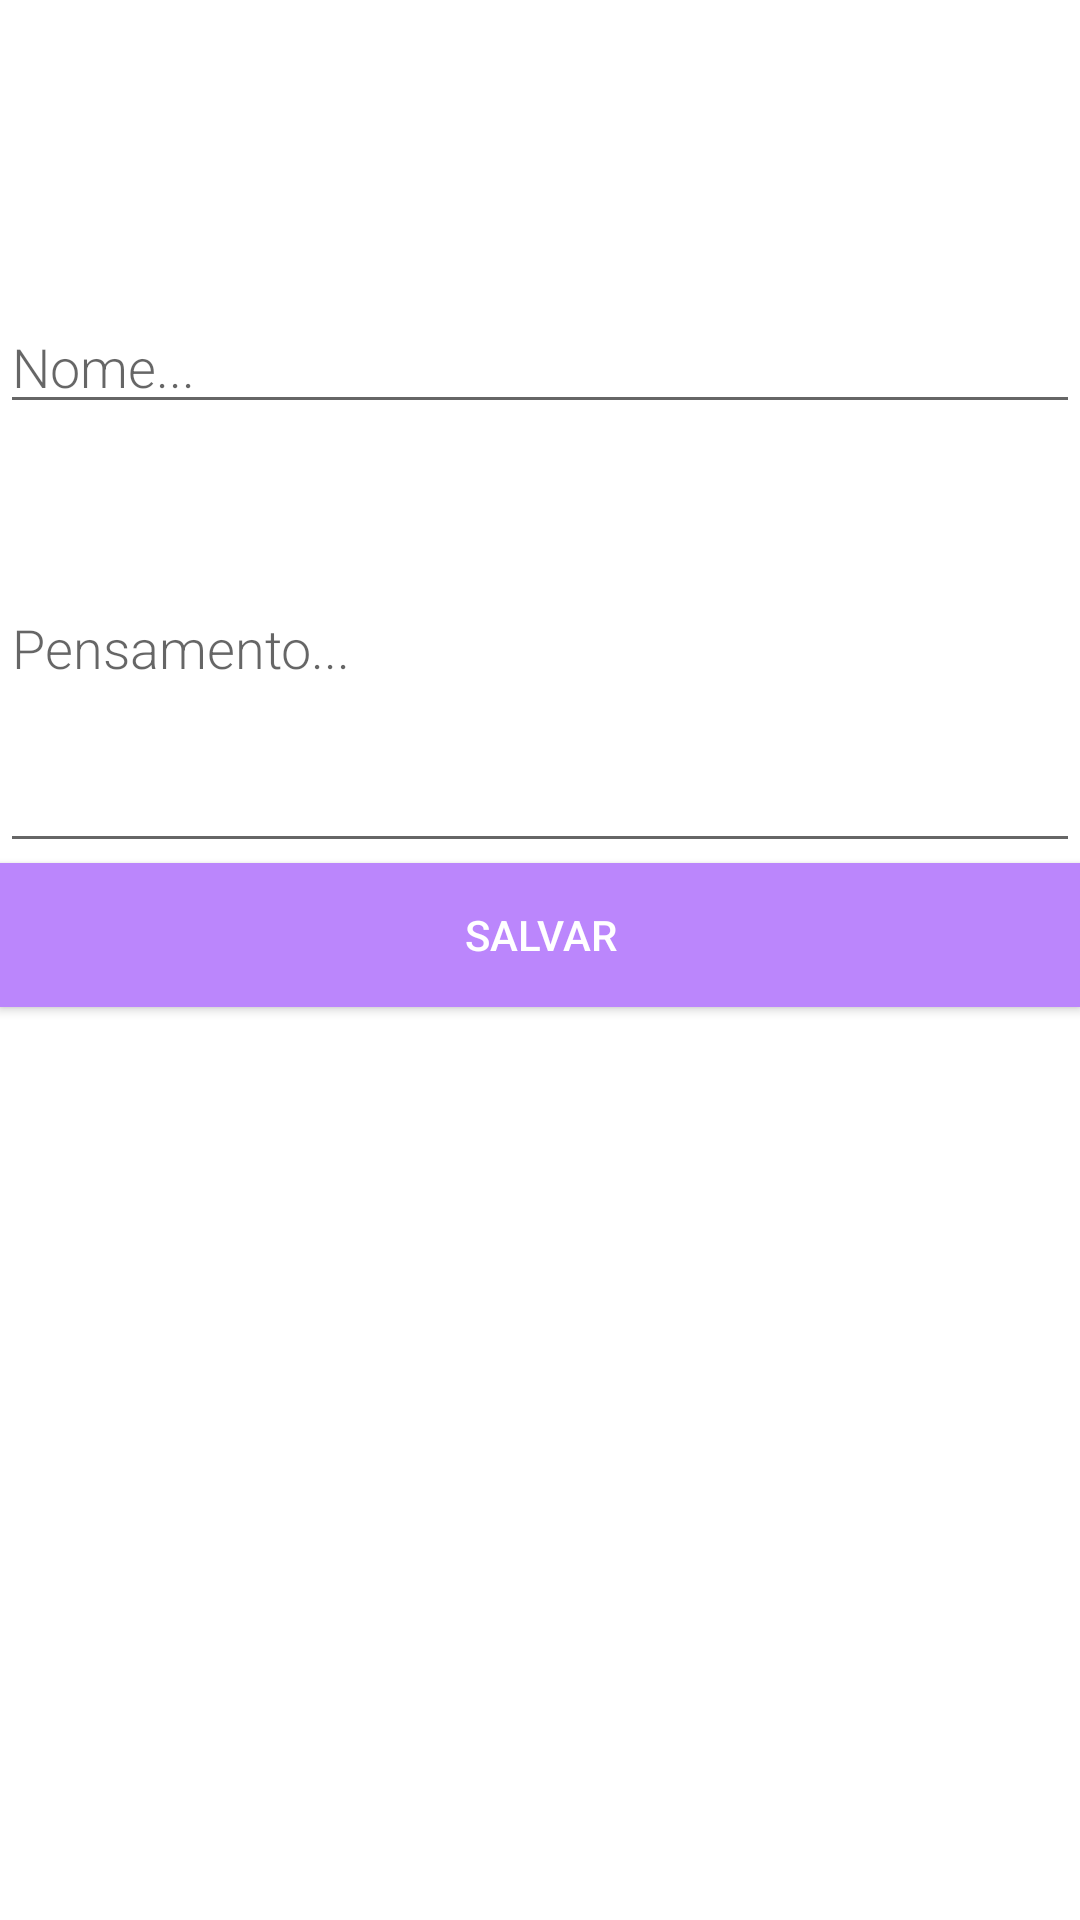

This screen was rendered from an Android layout file. Write that file and the resources it references.
<!-- AndroidManifest.xml: activity theme Theme.AtividadeBanco1.NoActionBar -->
<!-- res/layout/activity_form.xml -->
<?xml version="1.0" encoding="utf-8"?>
<LinearLayout xmlns:android="http://schemas.android.com/apk/res/android"
    android:orientation="vertical"
    android:layout_width="match_parent"
    android:layout_height="match_parent">

    <EditText
        android:id="@+id/edit_nome"
        android:layout_width="match_parent"
        android:layout_height="wrap_content"
        android:layout_margin="@dimen/big_padding"
        android:layout_marginTop="100dp"
        android:fontFamily="sans-serif-light"
        android:hint="@string/hint_nome"
        android:inputType="textAutoComplete"
        android:textSize="18sp" />

    <EditText
        android:id="@+id/edit_pensamento"
        android:layout_width="match_parent"
        android:layout_height="wrap_content"
        android:fontFamily="sans-serif-light"
        android:hint="@string/hint_pensamento"
        android:inputType="text|textMultiLine"
        android:lines="8"
        android:maxLines="10"
        android:minLines="6"
        android:layout_margin="@dimen/big_padding"
        android:textSize="18sp" />

    <Button
        android:id="@+id/button_save"
        android:layout_width="match_parent"
        android:layout_height="wrap_content"
        android:background="@color/purple_200"
        android:text="@string/button_save"
        android:layout_margin="@dimen/big_padding"
        android:textColor="@color/white" />

</LinearLayout>
<!-- resources referenced by this layout -->
<resources>
  <string name="button_save">Salvar</string>
  <string name="hint_nome">Nome...</string>
  <string name="hint_pensamento">Pensamento...</string>
  <style name="Theme.AtividadeBanco1.NoActionBar">
          <item name="windowActionBar">false</item>
          <item name="windowNoTitle">true</item>
      </style>
  <!-- not gathered from this repository: default colours our renderer supplied (Android Studio template values) -->
  <color name="purple_200">#FFBB86FC</color>
  <color name="white">#FFFFFFFF</color>
</resources>
